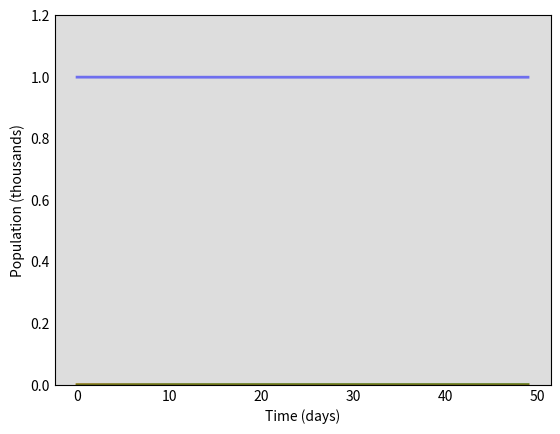

Here is the Python script that generated this plot: (Note: this script raises an exception after producing the figure.)
import numpy as np
from scipy.integrate import odeint
import matplotlib.pyplot as plt

# Function that returns the derivative

def seir(y, t, N, beta, gamma, sigma):
    S, E, I, R = y
    dSdt = -beta * S * I / N
    dEdt = beta * S * I / N - sigma * E
    dIdt = sigma * E - gamma * I
    dRdt = gamma * I
    return dSdt, dEdt, dIdt, dRdt

# Total population
N = 1000
# Initial conditions
E0, I0, R0 = 1, 0, 0
S0 = N - E0 - I0 - R0
# Parameters
beta, gamma, sigma = 0.2, 1.0, 1/5.2
# Time vector
t = np.linspace(0, 49, 50)
# Initial conditions vector
y0 = S0, E0, I0, R0
# Integrate the SEIR equations over the time grid
ret = odeint(seir, y0, t, args=(N, beta, gamma, sigma))
S, E, I, R = ret.T
# Plot the data
fig = plt.figure(facecolor='w')
ax = fig.add_subplot(111, facecolor='#dddddd', axisbelow=True)
ax.plot(t, S/1000, 'b', alpha=0.5, lw=2, label='Susceptible')
ax.plot(t, E/1000, 'y', alpha=0.5, lw=2, label='Exposed')
ax.plot(t, I/1000, 'r', alpha=0.5, lw=2, label='Infected')
ax.plot(t, R/1000, 'g', alpha=0.5, lw=2, label='Recovered with immunity')
ax.set_xlabel('Time (days)')
ax.set_ylabel('Population (thousands)')
ax.set_ylim(0,1.2)
ax.yaxis.set_tick_params(length=0)
ax.xaxis.set_tick_params(length=0)
ax.grid(b=True, which='major', c='w', lw=2, ls='-')
legend = ax.legend()
legend.get_frame().set_alpha(0.5)
plt.show()
